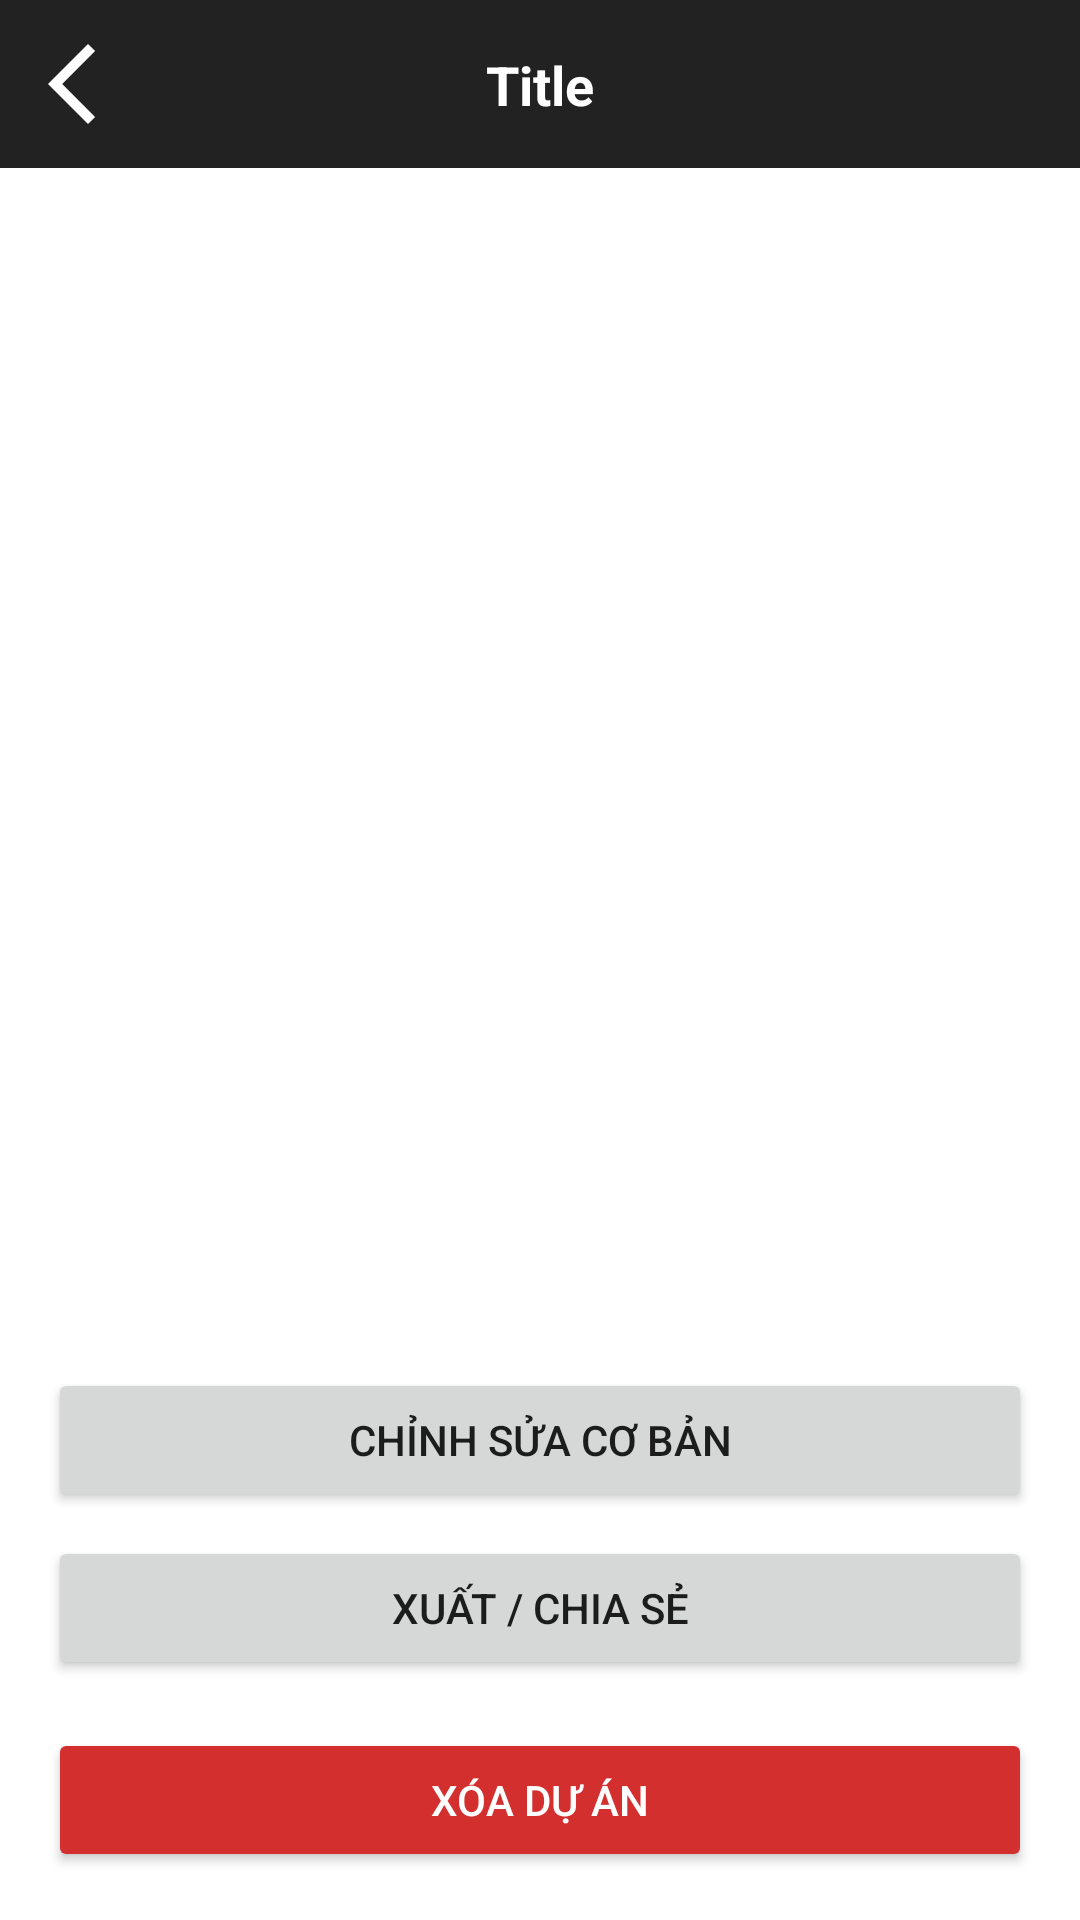

This screen was rendered from an Android layout file. Write that file and the resources it references.
<!-- AndroidManifest.xml: application theme Theme.ArtifyMe -->
<!-- res/layout/activity_project_detail.xml -->
<?xml version="1.0" encoding="utf-8"?>
<androidx.constraintlayout.widget.ConstraintLayout xmlns:android="http://schemas.android.com/apk/res/android"
    xmlns:app="http://schemas.android.com/apk/res-auto"
    xmlns:tools="http://schemas.android.com/tools"
    android:layout_width="match_parent"
    android:layout_height="match_parent"
    tools:context=".activities.ProjectDetailActivity">

    <include
        android:id="@+id/layoutHeader"
        layout="@layout/layout_header" />

    <ImageView
        android:id="@+id/imgProjectMainImage"
        android:layout_width="0dp"
        android:layout_height="0dp"
        android:scaleType="fitCenter"
        app:layout_constraintBottom_toTopOf="@+id/buttons_layout"
        app:layout_constraintEnd_toEndOf="parent"
        app:layout_constraintStart_toStartOf="parent"
        app:layout_constraintTop_toBottomOf="@id/layoutHeader"
        tools:srcCompat="@tools:sample/backgrounds/scenic" />

    <LinearLayout
        android:id="@+id/buttons_layout"
        android:layout_width="0dp"
        android:layout_height="wrap_content"
        android:orientation="vertical"
        android:padding="16dp"
        app:layout_constraintBottom_toBottomOf="parent"
        app:layout_constraintEnd_toEndOf="parent"
        app:layout_constraintStart_toStartOf="parent">

        <Button
            android:id="@+id/btnEditBasic"
            android:layout_width="match_parent"
            android:layout_height="wrap_content"
            android:layout_marginBottom="8dp"
            android:text="Chỉnh sửa Cơ bản" />

        <Button
            android:id="@+id/btnExport"
            android:layout_width="match_parent"
            android:layout_height="wrap_content"
            android:text="Xuất / Chia sẻ" />

        <Button
            android:id="@+id/btnDeleteProject"
            android:layout_width="match_parent"
            android:layout_height="wrap_content"
            android:layout_marginTop="16dp"
            android:backgroundTint="#D32F2F"
            android:text="Xóa Dự Án"
            android:textColor="@android:color/white" />

    </LinearLayout>

    <ProgressBar
        android:id="@+id/prbExport"
        android:layout_width="wrap_content"
        android:layout_height="wrap_content"
        android:visibility="gone"
        app:layout_constraintBottom_toBottomOf="parent"
        app:layout_constraintEnd_toEndOf="parent"
        app:layout_constraintStart_toStartOf="parent"
        app:layout_constraintTop_toTopOf="parent" />

</androidx.constraintlayout.widget.ConstraintLayout>
<!-- res/layout/layout_header.xml (included above) -->
<?xml version="1.0" encoding="utf-8"?>
<androidx.constraintlayout.widget.ConstraintLayout xmlns:android="http://schemas.android.com/apk/res/android"
    xmlns:app="http://schemas.android.com/apk/res-auto"
    android:layout_width="match_parent"
    android:layout_height="?attr/actionBarSize"
    android:background="#222222"
    android:paddingHorizontal="16dp">

    <ImageView
        android:id="@+id/btnHeaderBack"
        android:layout_width="32dp"
        android:layout_height="32dp"
        android:background="?attr/selectableItemBackgroundBorderless"
        android:src="@drawable/arrow_back_ios_24px"
        app:layout_constraintBottom_toBottomOf="parent"
        app:layout_constraintStart_toStartOf="parent"
        app:layout_constraintTop_toTopOf="parent"
        app:tint="@android:color/white" />

    <TextView
        android:id="@+id/txtHeaderTitle"
        android:layout_width="0dp"
        android:layout_height="wrap_content"
        android:layout_marginHorizontal="48dp"
        android:gravity="center"
        android:text="Title"
        android:textColor="@android:color/white"
        android:textSize="18sp"
        android:textStyle="bold"
        app:layout_constraintBottom_toBottomOf="parent"
        app:layout_constraintEnd_toEndOf="parent"
        app:layout_constraintStart_toStartOf="parent"
        app:layout_constraintTop_toTopOf="parent" />

    <ImageView
        android:id="@+id/btnHeaderSave"
        android:layout_width="32dp"
        android:layout_height="32dp"
        android:background="?attr/selectableItemBackgroundBorderless"
        android:src="@drawable/save_24px"
        android:visibility="gone"
        app:layout_constraintBottom_toBottomOf="parent"
        app:layout_constraintEnd_toEndOf="parent"
        app:layout_constraintTop_toTopOf="parent"
        app:tint="@android:color/white" />

    <ImageView
        android:id="@+id/btnHeaderInfo"
        android:layout_width="32dp"
        android:layout_height="32dp"
        android:background="?attr/selectableItemBackgroundBorderless"
        android:contentDescription="Lịch sử &amp; Thông tin"
        android:src="@drawable/info_24px"
        android:visibility="gone"
        app:layout_constraintBottom_toBottomOf="parent"
        app:layout_constraintEnd_toEndOf="parent"
        app:layout_constraintTop_toTopOf="parent"
        app:tint="@android:color/white" />

</androidx.constraintlayout.widget.ConstraintLayout>
<!-- resources referenced by this layout -->
<resources>
  <!-- drawable arrow_back_ios_24px (drawable) -->
  <vector xmlns:android="http://schemas.android.com/apk/res/android"
      android:width="24dp"
      android:height="24dp"
      android:autoMirrored="true"
      android:tint="?attr/colorControlNormal"
      android:viewportWidth="960"
      android:viewportHeight="960">
      <path
          android:fillColor="@android:color/white"
          android:pathData="M400,880L0,480L400,80L471,151L142,480L471,809L400,880Z" />
  </vector>
  <style name="Theme.ArtifyMe" parent="Theme.MaterialComponents.DayNight.NoActionBar">
          <item name="colorPrimary">@color/purple_500</item>
          <item name="colorPrimaryVariant">@color/purple_700</item>
          <item name="colorOnPrimary">@color/white</item>
      </style>
  <color name="white">#FFFFFF</color>
  <!-- not gathered from this repository: default colours our renderer supplied (Android Studio template values) -->
  <color name="purple_500">#FF6200EE</color>
  <color name="purple_700">#FF3700B3</color>
</resources>
